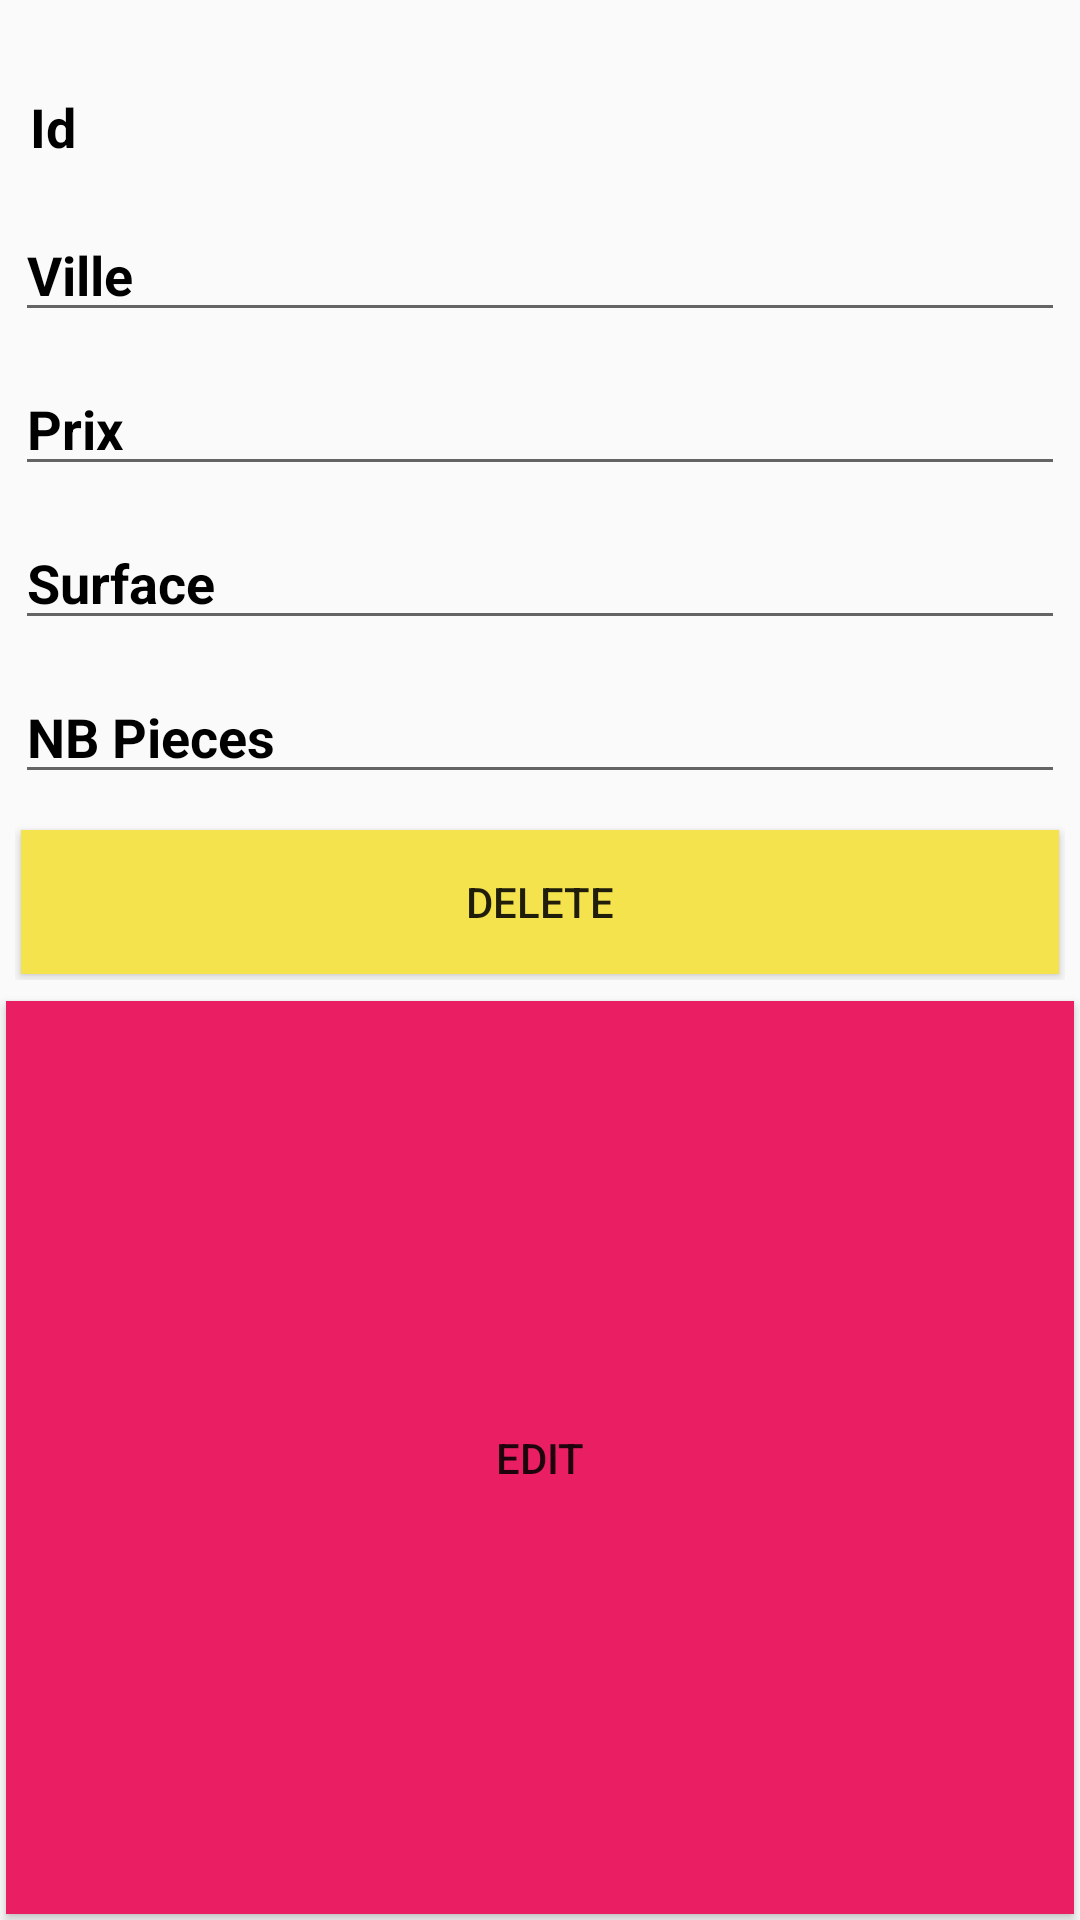

Android layout source for this screen:
<!-- AndroidManifest.xml: application theme AppTheme -->
<!-- res/layout/employee_item_list.xml -->
<?xml version="1.0" encoding="utf-8"?>
<LinearLayout
    xmlns:android="http://schemas.android.com/apk/res/android"
    android:layout_width="match_parent"
    android:orientation="vertical"
    android:layout_height="wrap_content">

    <ImageView
        android:id="@+id/imageView"
        android:layout_width="124dp"
        android:layout_height="wrap_content"
        android:layout_gravity="center_horizontal"
        android:layout_margin="10dp"
        android:src="@drawable/hhhh" />

    <TextView
        android:textColor="#000"
        android:id="@+id/text_id"
        android:layout_margin="10dp"
        android:textSize="18dp"
        android:text="Id"
        android:textStyle="bold"
        android:layout_width="match_parent"
        android:layout_height="wrap_content"/>

    <EditText
        android:textColor="#000"
        android:textStyle="bold"
        android:id="@+id/edittext_ville"
        android:text="Ville"
        android:layout_margin="5dp"
        android:textSize="18sp"
        android:layout_width="match_parent"
        android:layout_height="wrap_content"/>

    <EditText
        android:textColor="#000"
        android:textStyle="bold"
        android:id="@+id/edittext_prix"
        android:text="Prix"
        android:layout_margin="5dp"
        android:textSize="18sp"
        android:layout_width="match_parent"
        android:layout_height="wrap_content"/>


    <EditText
        android:textColor="#000"
        android:textStyle="bold"
        android:id="@+id/edittext_surface"
        android:text="Surface"
        android:layout_margin="5dp"
        android:textSize="18sp"
        android:layout_width="match_parent"
        android:layout_height="wrap_content"/>


    <EditText
        android:textColor="#000"
        android:textStyle="bold"
        android:id="@+id/edittext_nbPiece"
        android:text="NB Pieces"
        android:layout_margin="5dp"
        android:textSize="18sp"
        android:layout_width="match_parent"
        android:layout_height="wrap_content"/>


    <LinearLayout
        android:layout_margin="5dp"
        android:orientation="horizontal"
        android:layout_width="match_parent"
        android:layout_height="wrap_content">

        <Button
            android:layout_width="match_parent"
            android:layout_height="wrap_content"
            android:layout_margin="2dp"
            android:layout_weight="2"
            android:background="#F4E34D"
            android:text="Delete" />

    </LinearLayout>

    <Button
        android:id="@+id/button_edit"
        android:layout_width="match_parent"
        android:layout_height="wrap_content"
        android:layout_margin="2dp"
        android:layout_weight="2"
        android:background="#E91E63"
        android:text="Edit" />


</LinearLayout>
<!-- resources referenced by this layout -->
<resources>
  <style name="AppTheme" parent="Theme.AppCompat.Light.DarkActionBar">
          <item name="colorPrimary">#549ED8</item>
          <item name="colorPrimaryDark">#D6493F</item>
          <item name="colorAccent">#FFC107</item>
      </style>
</resources>
